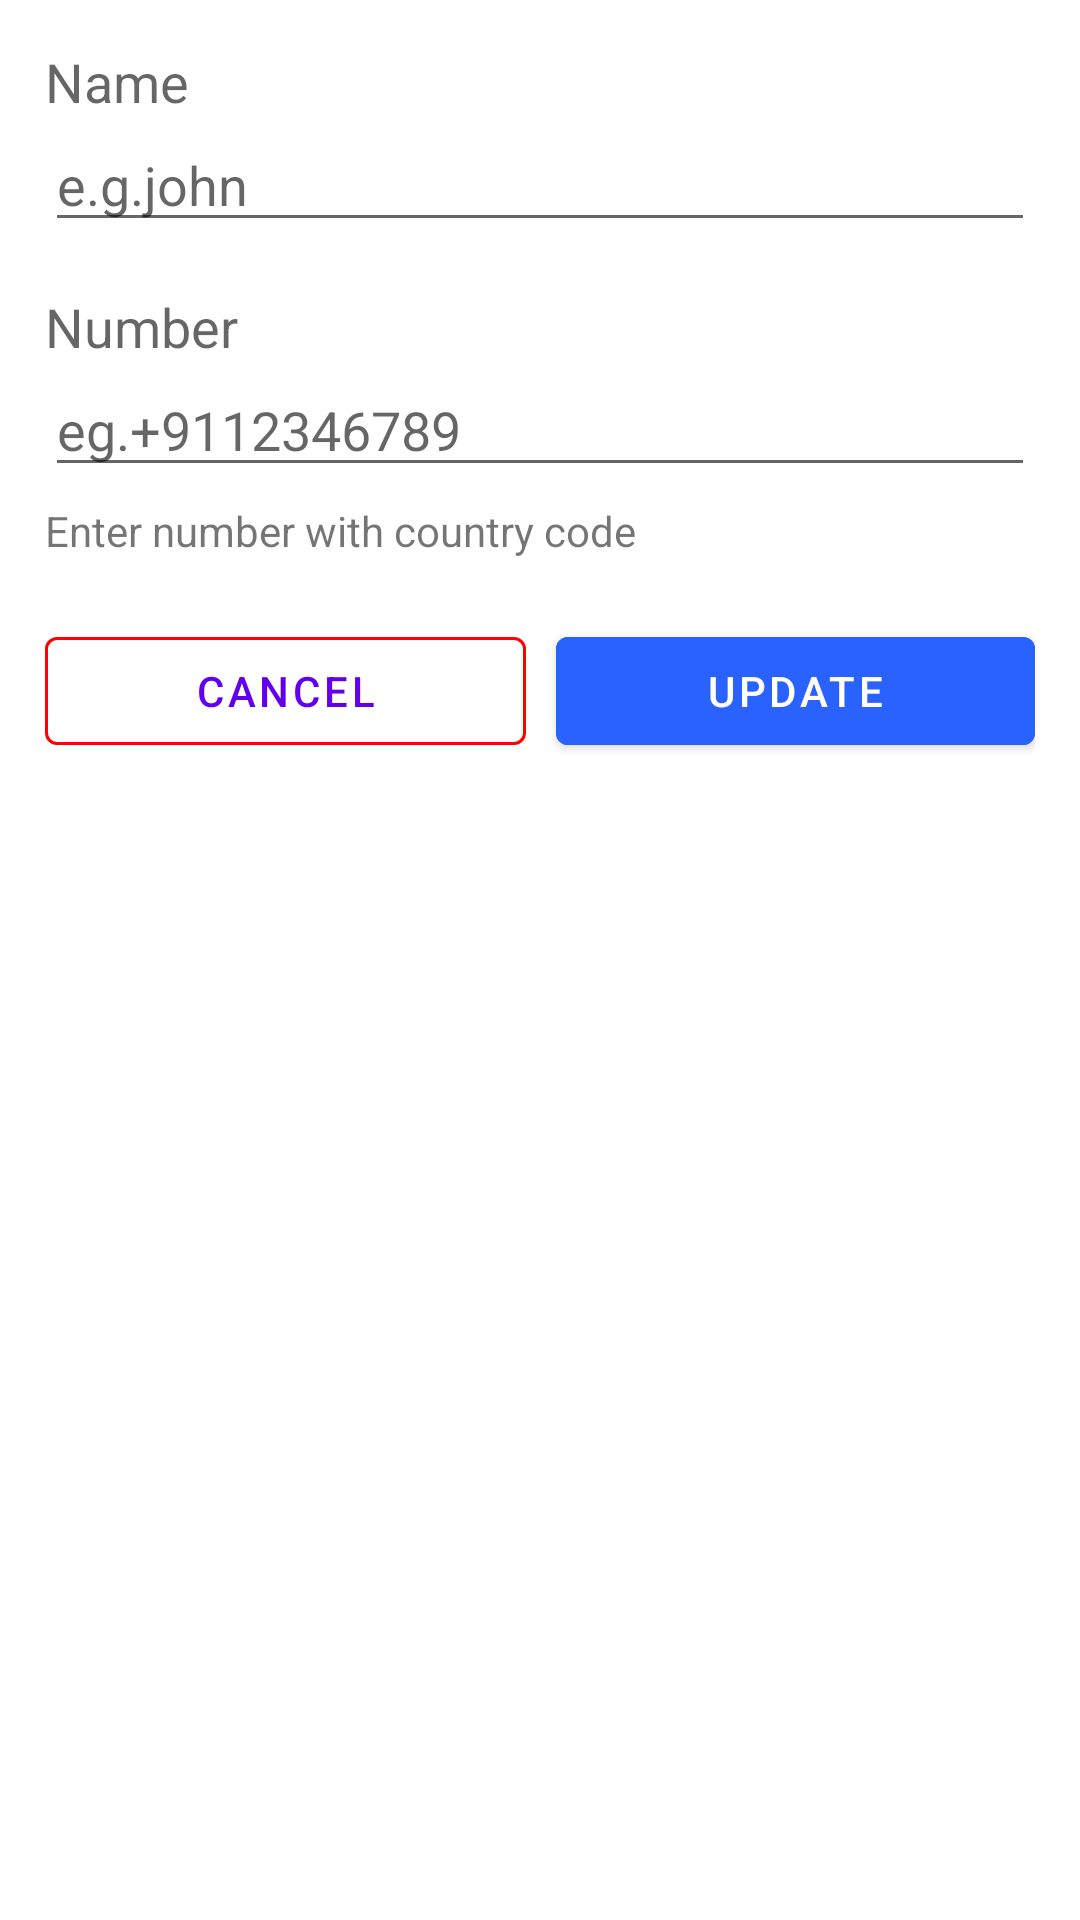

Here is an Android app screen rendered from its layout file. Give the layout XML and the strings, colors and styles it references.
<!-- AndroidManifest.xml: application theme Theme.CallBlocker -->
<!-- res/layout/activity_update_number.xml -->
<?xml version="1.0" encoding="utf-8"?>
<layout xmlns:android="http://schemas.android.com/apk/res/android"
    xmlns:app="http://schemas.android.com/apk/res-auto"
    xmlns:tools="http://schemas.android.com/tools">

    <data>

    </data>

    <RelativeLayout

        android:layout_width="match_parent"
        android:layout_height="match_parent"
        tools:context=".UpdateNumber">

        <LinearLayout
            android:layout_margin="15dp"
            android:layout_width="match_parent"
            android:layout_height="wrap_content"
            android:orientation="vertical">

            <TextView
                android:layout_width="match_parent"
                android:layout_height="wrap_content"
                android:text="Name"
                android:textAppearance="?android:attr/textAppearanceMedium" />

            <EditText
                android:id="@+id/name"
                android:layout_width="match_parent"
                android:layout_height="wrap_content"
                android:layout_marginBottom="16dp"
                android:inputType="textPersonName"
                android:hint="e.g.john" />

            <TextView
                android:layout_width="match_parent"
                android:layout_height="wrap_content"
                android:text="Number"
                android:textAppearance="?android:attr/textAppearanceMedium" />

            <EditText
                android:id="@+id/number"
                android:layout_width="match_parent"
                android:layout_height="wrap_content"
                android:inputType="phone"
                android:hint="eg.+9112346789" />

            <TextView
                android:layout_marginTop="5dp"
                android:layout_width="match_parent"
                android:layout_height="wrap_content"
                android:text="Enter number with country code" />

            <Space
                android:layout_width="match_parent"
                android:layout_height="20dp" />


            <LinearLayout
                android:layout_width="match_parent"
                android:layout_height="match_parent"
                android:weightSum="2">

                <com.google.android.material.button.MaterialButton
                    android:layout_width="wrap_content"
                    android:layout_height="wrap_content"
                    android:layout_weight="1"
                    android:layout_marginEnd="5dp"
                    android:text="cancel"
                    style="@style/Widget.MaterialComponents.Button.OutlinedButton"
                    app:strokeColor="#FF0101"
                    app:strokeWidth="1dp"
                    android:id="@+id/cancel" />

                <com.google.android.material.button.MaterialButton
                    android:layout_width="wrap_content"
                    android:layout_height="wrap_content"
                    android:layout_weight="1"
                    android:layout_marginStart="5dp"
                    android:text="UPDATE"
                    android:backgroundTint="#2962FF"
                    android:id="@+id/add" />

            </LinearLayout>


        </LinearLayout>

    </RelativeLayout>
</layout>
<!-- resources referenced by this layout -->
<resources>
  <style name="Theme.CallBlocker" parent="Theme.MaterialComponents.DayNight.DarkActionBar">
          
          <item name="colorPrimary">@color/purple_500</item>
          <item name="colorPrimaryVariant">@color/purple_700</item>
          <item name="colorOnPrimary">@color/white</item>
          
          <item name="colorSecondary">@color/teal_200</item>
          <item name="colorSecondaryVariant">@color/teal_700</item>
          <item name="colorOnSecondary">@color/black</item>
          
          <item name="android:statusBarColor" tools:targetApi="l">?attr/colorPrimaryVariant</item>
          
      </style>
  <!-- not gathered from this repository: default colours our renderer supplied (Android Studio template values) -->
  <color name="purple_500">#FF6200EE</color>
  <color name="purple_700">#FF3700B3</color>
  <color name="teal_200">#FF03DAC5</color>
  <color name="teal_700">#FF018786</color>
  <color name="black">#FF000000</color>
  <color name="white">#FFFFFFFF</color>
</resources>
